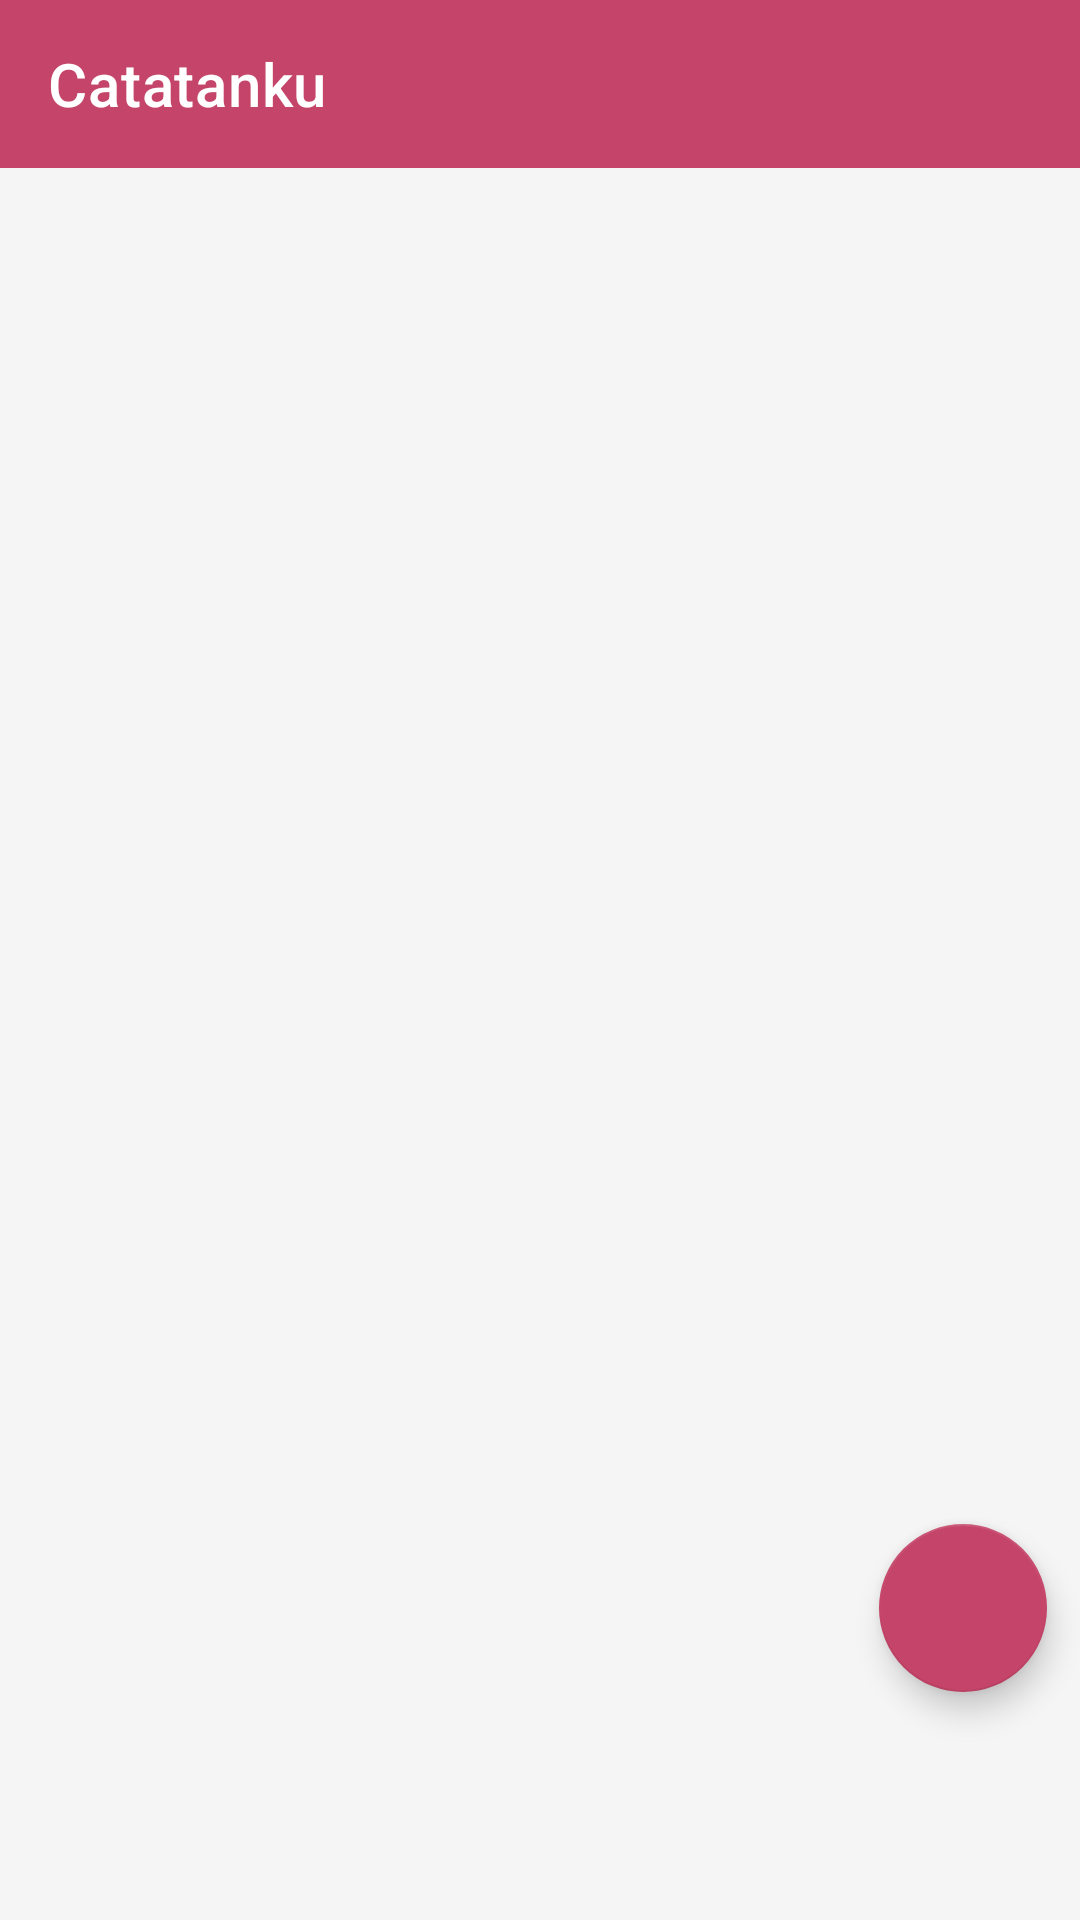

Android layout source for this screen:
<!-- AndroidManifest.xml: application theme Theme.UASAKBIF310119278 -->
<!-- res/layout/fragment_home.xml -->
<RelativeLayout xmlns:android="http://schemas.android.com/apk/res/android"
    xmlns:app="http://schemas.android.com/apk/res-auto"
    xmlns:tools="http://schemas.android.com/tools"
    android:layout_width="match_parent"
    android:layout_height="match_parent"
    tools:context=".fragment.HomeFragment"
    android:background="#F5F5F5">

    


    <androidx.appcompat.widget.Toolbar
        android:id="@+id/toolbar"
        android:layout_width="match_parent"
        android:layout_height="wrap_content"
        android:background="@color/primary"
        app:layout_constraintEnd_toEndOf="parent"
        app:layout_constraintStart_toStartOf="parent"
        app:layout_constraintTop_toTopOf="parent"
        app:title="Catatanku"
        app:titleTextColor="@color/white" />

    <androidx.recyclerview.widget.RecyclerView
        android:id="@+id/listOfNote"
        android:layout_width="match_parent"
        android:layout_height="631dp"
        android:layout_alignParentStart="true"
        android:layout_alignParentTop="true"
        android:layout_centerInParent="true"
        android:layout_marginStart="0dp"
        android:layout_marginTop="58dp"
        android:layout_marginBottom="4dp"
        app:layout_constraintBottom_toBottomOf="parent"
        app:layout_constraintEnd_toEndOf="parent"
        app:layout_constraintStart_toStartOf="parent"
        app:layout_constraintTop_toBottomOf="@+id/toolbar"
        app:layout_constraintVertical_bias="0.0" />

    <com.google.android.material.floatingactionbutton.FloatingActionButton
        android:id="@+id/addBtn"
        android:layout_width="wrap_content"
        android:layout_height="wrap_content"
        android:layout_alignParentEnd="true"
        android:layout_alignParentRight="true"
        android:layout_alignParentBottom="true"
        android:layout_gravity="end|bottom"
        android:layout_marginEnd="11dp"
        android:layout_marginRight="11dp"
        android:layout_marginBottom="76dp"
        android:clickable="true"
        android:src="@drawable/ic_add"
        app:backgroundTint="@color/primary"
        app:layout_constraintBottom_toBottomOf="parent"
        app:layout_constraintEnd_toEndOf="parent"
        app:rippleColor="@color/black"
        app:tint="@android:color/white" />

</RelativeLayout>
<!-- resources referenced by this layout -->
<resources>
  <color name="black">#FF000000</color>
  <color name="primary">#c44569</color>
  <color name="white">#FFFFFF</color>
  <style name="Theme.UASAKBIF310119278" parent="Theme.MaterialComponents.DayNight.NoActionBar">
          
          <item name="colorPrimary">@color/secondary</item>
          <item name="colorPrimaryVariant">@color/primary</item>
          <item name="colorOnPrimary">@color/white</item>
          
          <item name="colorSecondary">@color/teal_200</item>
          <item name="colorSecondaryVariant">@color/teal_700</item>
          <item name="colorOnSecondary">@color/black</item>
          
          <item name="android:statusBarColor" tools:targetApi="l">?attr/colorPrimaryVariant</item>
          
      </style>
  <color name="secondary">#e66767</color>
  <color name="teal_200">#FF03DAC5</color>
  <color name="teal_700">#01876C</color>
</resources>
